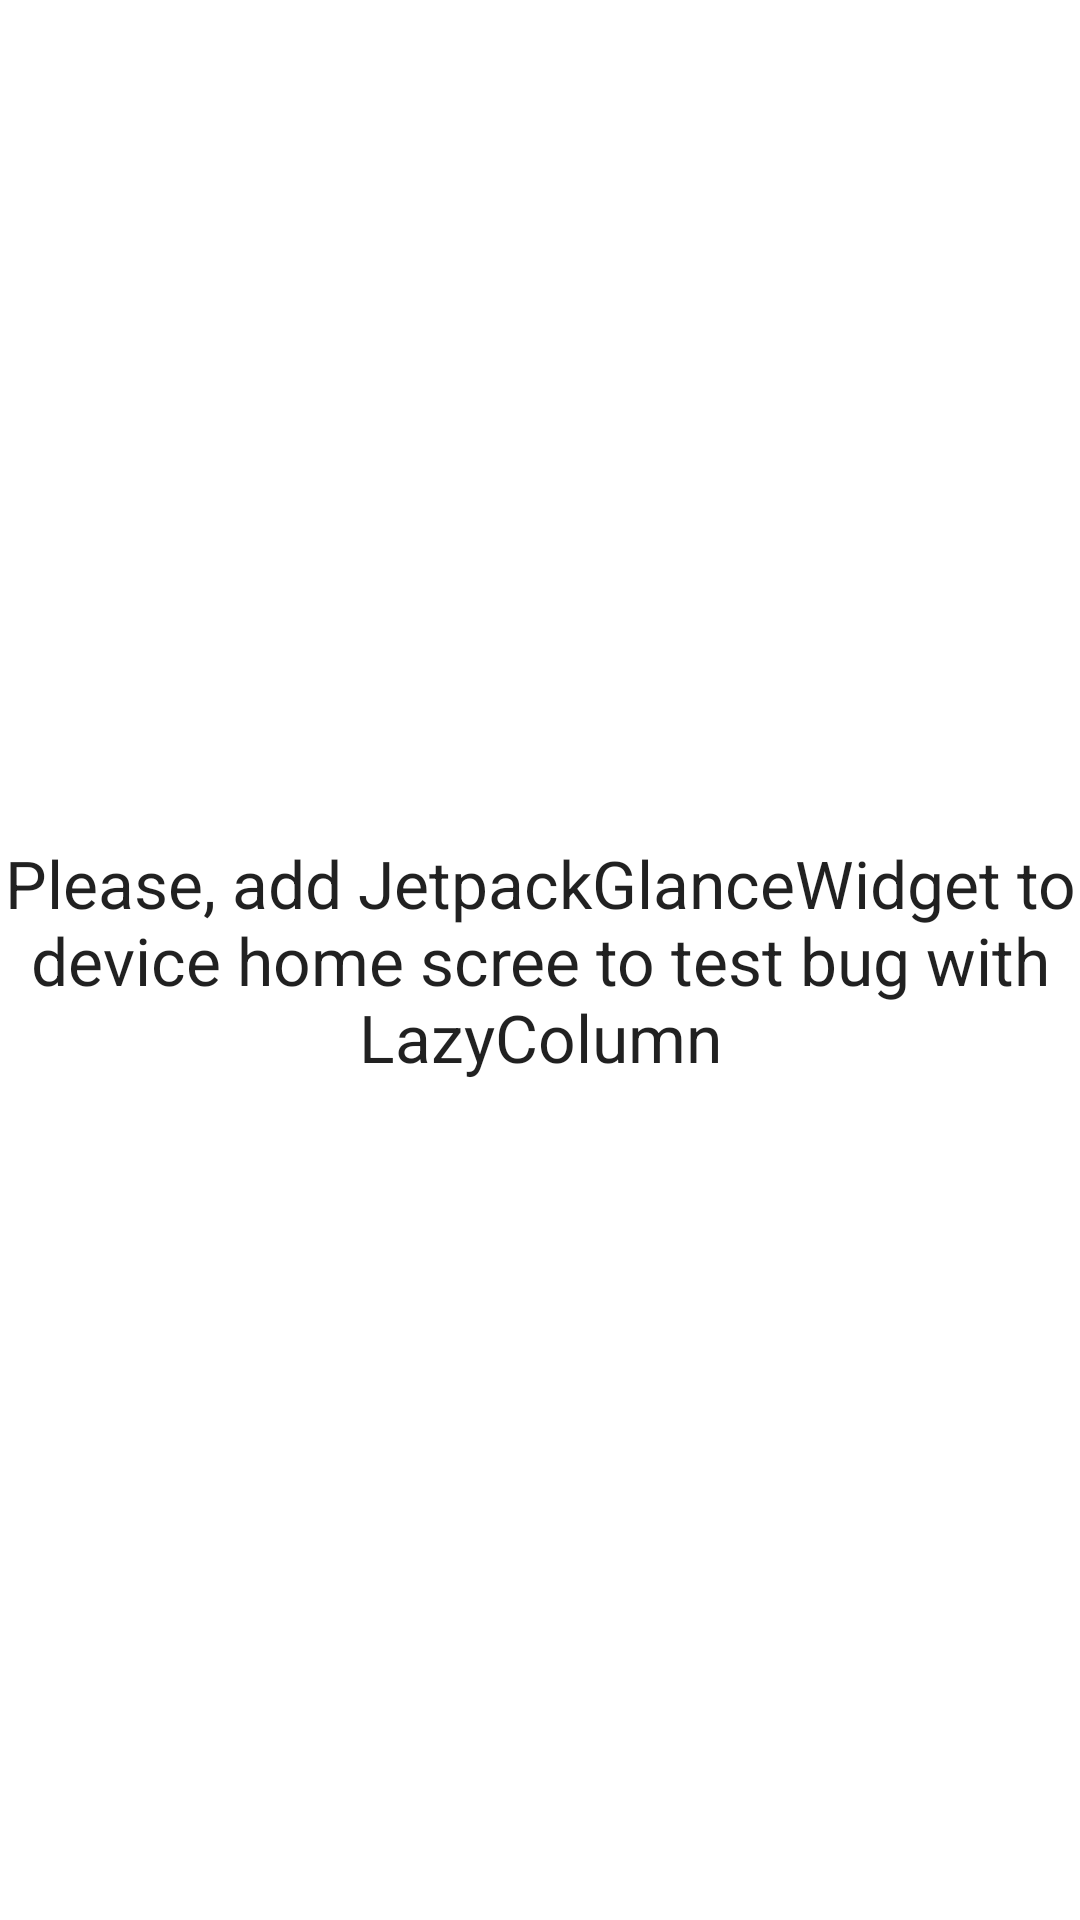

Produce the Android XML layout that renders to this screen, including the resource entries it uses.
<!-- AndroidManifest.xml: activity theme Theme.JetpackGlanceApp.NoActionBar -->
<!-- res/layout/activity_main.xml -->
<?xml version="1.0" encoding="utf-8"?>
<FrameLayout xmlns:android="http://schemas.android.com/apk/res/android"
	android:layout_width="match_parent"
	android:layout_height="match_parent">

	<TextView
		android:layout_width="wrap_content"
		android:layout_height="wrap_content"
		android:layout_gravity="center"
		android:gravity="center"
		android:text="Please, add JetpackGlanceWidget to device home scree to test bug with LazyColumn"
		android:textAppearance="@style/TextAppearance.Material3.TitleLarge" />

</FrameLayout>
<!-- resources referenced by this layout -->
<resources>
  <style name="Theme.JetpackGlanceApp.NoActionBar">
  		<item name="windowActionBar">false</item>
  		<item name="windowNoTitle">true</item>
  	</style>
</resources>
